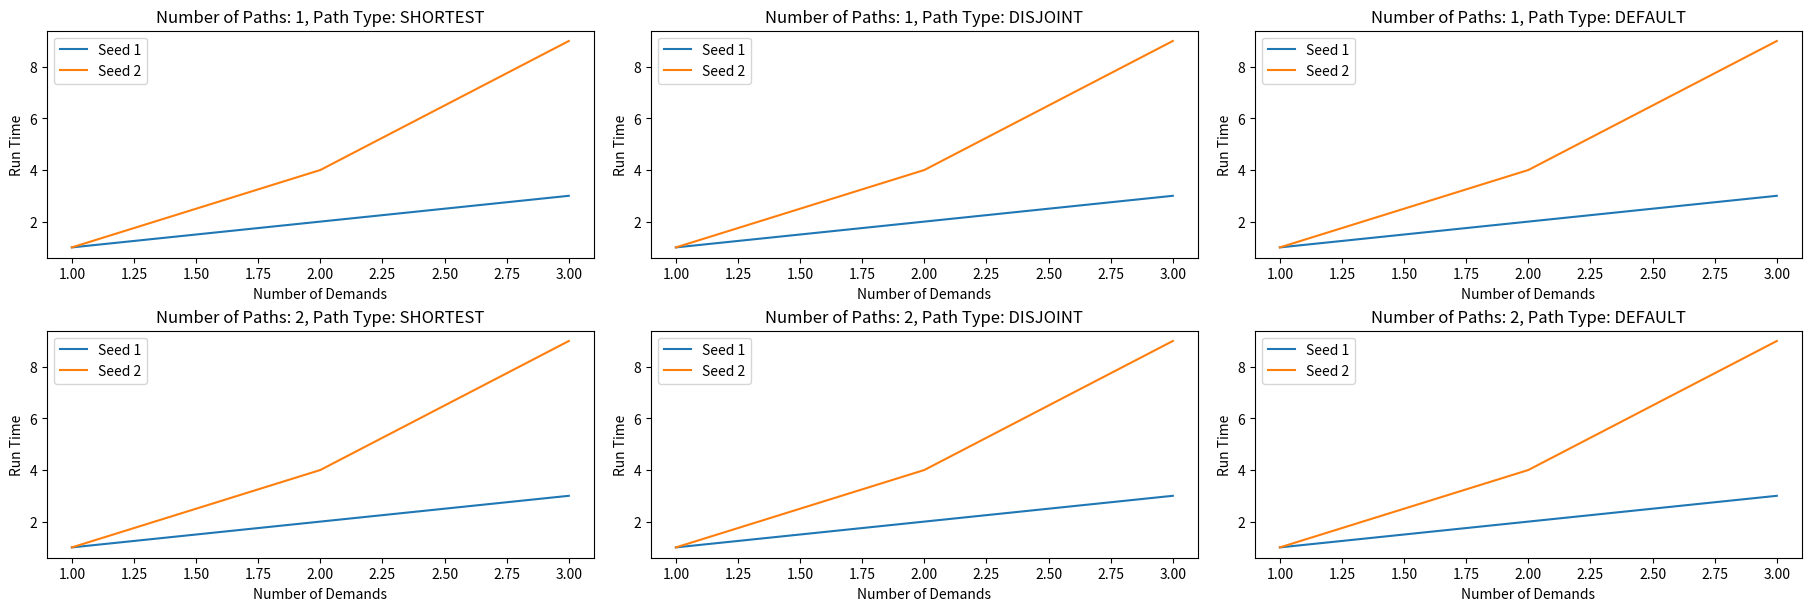

This figure's Python source:
import matplotlib.pyplot as plt

# Create the main figure with constrained layout
fig = plt.figure(constrained_layout=True,  figsize=(18, 6))

# Create subfigures grid based on the number of different values for the changing parameters
subfigs = fig.subfigures(1, 3)

# Iterate over subfigures for changing parameters as columns
for col, value_of_parameter2 in enumerate(["SHORTEST", "DISJOINT", "DEFAULT"]):
    # Create subplots grid for the original plots with changing parameters as rows
    axs = subfigs[col].subplots(2, 1)
    
    # Iterate over subplots for original plots with changing parameters as rows
    for row, value_of_parameter1 in enumerate([1, 2]):
        # Extract subset data (dummy data for this example)
        subset_data = {1: [1, 2, 3], 2: [1, 4, 9]}
        
        # Plot run time data for each seed on the subplot
        for seed in [1, 2]:
            # Extract run time data for the current seed
            run_times = subset_data[seed]
            
            # Plot run time data on the subplot
            axs[row].plot([1, 2, 3], run_times, label=f"Seed {seed}")
        
        # Set labels and title for the subplot
        axs[row].set_xlabel("Number of Demands")
        axs[row].set_ylabel("Run Time")
        axs[row].set_title(f"Number of Paths: {value_of_parameter1}, Path Type: {value_of_parameter2}")
        
        # Add legend (optional)
        axs[row].legend()

# Show or save plot
plt.show()
